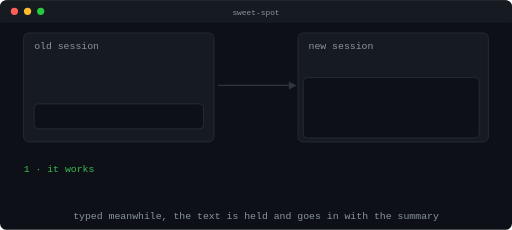
t = 0.00 s
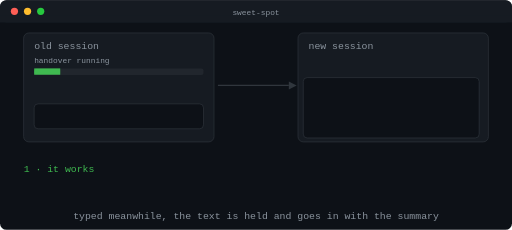
t = 1.77 s
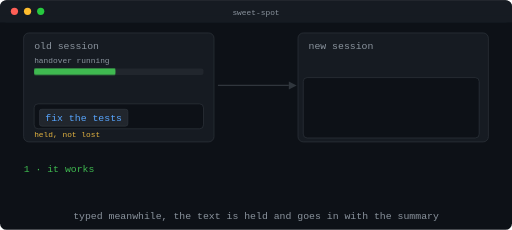
t = 3.63 s
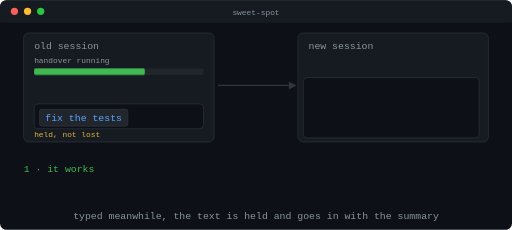
t = 4.62 s
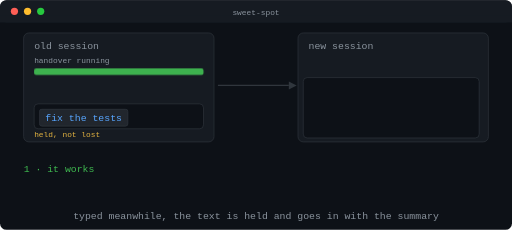
t = 6.68 s
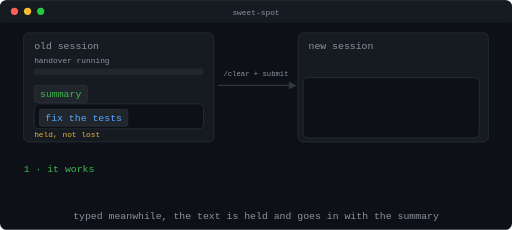
t = 8.36 s

The animated SVG that drew these frames (rendered in a browser with its animation timeline set to each time). Animation: 15 CSS @keyframes rules; frames cover the first 8.36 s, repeats indefinitely.

<svg xmlns="http://www.w3.org/2000/svg" width="780" height="350" viewBox="0 0 780 350" role="img" aria-labelledby="t d">
  <title id="t">what happens to what you type during a handover, drawn as a loop</title>
  <desc id="d">While the summary is written you keep typing. The text is held and goes into the fresh session together with the summary. If that submit fails, both are kept, and redeliver puts them in.</desc>
  <style>
    text { font-family: ui-monospace, SFMono-Regular, Menlo, Consolas, monospace; font-size: 15px; }
    .dim { fill: #8b949e; } .fg { fill: #e6edf3; } .y { fill: #e3b341; } .g { fill: #3fb950; } .b { fill: #58a6ff; }
    .e { opacity: 0; animation-duration: 22s; animation-timing-function: linear; animation-iteration-count: infinite; animation-fill-mode: both; }
    .fill { transform-box: fill-box; transform-origin: left center; }
    @keyframes actA { 0.00% { opacity: 0 } 0.00% { opacity: 1 } 49.00% { opacity: 1 } 49.60% { opacity: 0 } 100.00% { opacity: 0 } }
    @keyframes actB { 0.00% { opacity: 0 } 49.40% { opacity: 0 } 50.00% { opacity: 1 } 99.00% { opacity: 1 } 99.60% { opacity: 0 } 100.00% { opacity: 0 } }
    @keyframes prog { 0.00% { opacity: 0 } 3.40% { opacity: 0 } 4.00% { opacity: 1 } 38.00% { opacity: 1 } 38.60% { opacity: 0 } 51.40% { opacity: 0 } 52.00% { opacity: 1 } 66.00% { opacity: 1 } 66.60% { opacity: 0 } 100.00% { opacity: 0 } }
    @keyframes held { 0.00% { opacity: 0 } 11.40% { opacity: 0 } 12.00% { opacity: 1 } 38.00% { opacity: 1 } 38.60% { opacity: 0 } 55.40% { opacity: 0 } 56.00% { opacity: 1 } 66.00% { opacity: 1 } 66.60% { opacity: 0 } 100.00% { opacity: 0 } }
    @keyframes arrowlbl { 0.00% { opacity: 0 } 35.40% { opacity: 0 } 36.00% { opacity: 1 } 49.00% { opacity: 1 } 49.60% { opacity: 0 } 63.40% { opacity: 0 } 64.00% { opacity: 1 } 79.00% { opacity: 1 } 79.60% { opacity: 0 } 100.00% { opacity: 0 } }
    @keyframes cross { 0.00% { opacity: 0 } 66.40% { opacity: 0 } 67.00% { opacity: 1 } 79.00% { opacity: 1 } 79.60% { opacity: 0 } 100.00% { opacity: 0 } }
    @keyframes empty { 0.00% { opacity: 0 } 68.40% { opacity: 0 } 69.00% { opacity: 1 } 80.00% { opacity: 1 } 80.60% { opacity: 0 } 100.00% { opacity: 0 } }
    @keyframes store { 0.00% { opacity: 0 } 65.40% { opacity: 0 } 66.00% { opacity: 1 } 84.00% { opacity: 1 } 84.60% { opacity: 0 } 100.00% { opacity: 0 } }
    @keyframes redeliver { 0.00% { opacity: 0 } 77.40% { opacity: 0 } 78.00% { opacity: 1 } 98.00% { opacity: 1 } 98.60% { opacity: 0 } 100.00% { opacity: 0 } }
    @keyframes first { 0.00% { opacity: 0 } 43.40% { opacity: 0 } 44.00% { opacity: 1 } 49.00% { opacity: 1 } 49.60% { opacity: 0 } 87.40% { opacity: 0 } 88.00% { opacity: 1 } 98.00% { opacity: 1 } 98.60% { opacity: 0 } 100.00% { opacity: 0 } }
    @keyframes capA { 0.00% { opacity: 0 } 0.00% { opacity: 1 } 49.00% { opacity: 1 } 49.60% { opacity: 0 } 100.00% { opacity: 0 } }
    @keyframes capB { 0.00% { opacity: 0 } 49.40% { opacity: 0 } 50.00% { opacity: 1 } 99.00% { opacity: 1 } 99.60% { opacity: 0 } 100.00% { opacity: 0 } }
    @keyframes chipT { 0.00% { opacity: 0; transform: translate(0px, 0px) } 9.40% { opacity: 0; transform: translate(0px, 0px) } 10.00% { opacity: 1; transform: translate(0px, 0px) } 38.00% { opacity: 1; transform: translate(0px, 0px) } 44.00% { opacity: 1; transform: translate(408px, 0px) } 48.80% { opacity: 1; transform: translate(408px, 0px) } 49.60% { opacity: 0; transform: translate(408px, 0px) } 50.00% { opacity: 0; transform: translate(0px, 0px) } 53.40% { opacity: 0; transform: translate(0px, 0px) } 54.00% { opacity: 1; transform: translate(0px, 0px) } 66.00% { opacity: 1; transform: translate(0px, 0px) } 69.00% { opacity: 1; transform: translate(250px, 100px) } 82.00% { opacity: 1; transform: translate(250px, 100px) } 88.00% { opacity: 1; transform: translate(408px, 0px) } 97.00% { opacity: 1; transform: translate(408px, 0px) } 98.50% { opacity: 0; transform: translate(408px, 0px) } 100.00% { opacity: 0; transform: translate(0px, 0px) } }
    @keyframes chipS { 0.00% { opacity: 0; transform: translate(0px, 0px) } 31.40% { opacity: 0; transform: translate(0px, 0px) } 32.00% { opacity: 1; transform: translate(0px, 0px) } 38.00% { opacity: 1; transform: translate(0px, 0px) } 44.00% { opacity: 1; transform: translate(416px, 0px) } 48.80% { opacity: 1; transform: translate(416px, 0px) } 49.60% { opacity: 0; transform: translate(416px, 0px) } 50.00% { opacity: 0; transform: translate(0px, 0px) } 61.40% { opacity: 0; transform: translate(0px, 0px) } 62.00% { opacity: 1; transform: translate(0px, 0px) } 66.00% { opacity: 1; transform: translate(0px, 0px) } 69.00% { opacity: 1; transform: translate(258px, 106px) } 82.00% { opacity: 1; transform: translate(258px, 106px) } 88.00% { opacity: 1; transform: translate(416px, 0px) } 97.00% { opacity: 1; transform: translate(416px, 0px) } 98.50% { opacity: 0; transform: translate(416px, 0px) } 100.00% { opacity: 0; transform: translate(0px, 0px) } }
    @keyframes fill { 0%, 4% { opacity: 1; transform: scaleX(0) } 30% { opacity: 1; transform: scaleX(1) } 38%, 52% { opacity: 0; transform: scaleX(1) } 52.01% { opacity: 1; transform: scaleX(0) } 62% { opacity: 1; transform: scaleX(1) } 66%, 100% { opacity: 0; transform: scaleX(1) } }
    @media (prefers-reduced-motion: reduce) {
      .e { animation: none; opacity: 0; } .e.fin { opacity: 1; } .fill { display: none; } .chip { transform: translate(416px, 0); }
    }
  </style>
  <rect width="780" height="350" rx="10" fill="#0d1117"/>
  <rect width="780" height="34" rx="10" fill="#161b22"/><rect y="24" width="780" height="10" fill="#161b22"/>
  <circle cx="22" cy="17" r="5.5" fill="#ff5f56"/><circle cx="42" cy="17" r="5.5" fill="#ffbd2e"/><circle cx="62" cy="17" r="5.5" fill="#27c93f"/>
  <text x="390" y="22" text-anchor="middle" class="dim" style="font-size:12px">sweet-spot</text>
  <rect x="36" y="50" width="290" height="166" rx="8" fill="#161b22" stroke="#30363d"/>
  <text x="52" y="74" class="dim">old session</text>
  <rect x="52" y="158" width="258" height="38" rx="6" fill="#0d1117" stroke="#30363d"/>
  <rect x="454" y="50" width="290" height="166" rx="8" fill="#161b22" stroke="#30363d"/>
  <text x="470" y="74" class="dim">new session</text>
  <rect x="462" y="118" width="268" height="92" rx="6" fill="#0d1117" stroke="#30363d"/>
  <line x1="332" y1="130" x2="440" y2="130" stroke="#30363d" stroke-width="2"/><path d="M440 124 L452 130 L440 136 Z" fill="#30363d"/>
  <g class="e" style="animation-name:actA"><text x="36" y="262" class="g">1 · it works</text></g>
  <g class="e fin" style="animation-name:actB"><text x="36" y="262" class="y">2 · the submit fails</text></g>
  <g class="e" style="animation-name:prog"><text x="52" y="96" class="dim" style="font-size:12px">handover running</text><rect x="52" y="104" width="258" height="10" rx="3" fill="#21262d"/></g>
  <g class="e" style="animation-name:held"><text x="52" y="208" class="y" style="font-size:12px">held, not lost</text></g>
  <g class="e" style="animation-name:arrowlbl"><text x="390" y="116" text-anchor="middle" class="dim" style="font-size:11px">/clear + submit</text></g>
  <g class="e" style="animation-name:cross"><text x="390" y="146" text-anchor="middle" class="y" style="font-size:26px">✕</text></g>
  <g class="e" style="animation-name:empty"><text x="478" y="152" class="y" style="font-size:12px">nothing arrived</text></g>
  <g class="e" style="animation-name:store"><rect x="300" y="226" width="180" height="84" rx="8" fill="none" stroke="#30363d" stroke-dasharray="4 4"/><text x="408" y="258" class="dim" style="font-size:12px">kept</text></g>
  <g class="e fin" style="animation-name:redeliver"><rect x="470" y="82" width="207" height="26" rx="4" fill="#21262d" stroke="#30363d"/><text x="479" y="100" class="b">/sweet-spot redeliver</text></g>
  <g class="e fin" style="animation-name:first"><text x="474" y="202" class="dim" style="font-size:11px">first message</text></g>
  <g class="e" style="animation-name:capA"><text x="390" y="334" text-anchor="middle" class="dim">typed meanwhile, the text is held and goes in with the summary</text></g>
  <g class="e fin" style="animation-name:capB"><text x="390" y="334" text-anchor="middle" class="dim">nothing is lost: redeliver puts it in</text></g>
  <rect class="fill e" x="52" y="104" width="258" height="10" rx="3" fill="#3fb950" style="animation-name:fill"/>
  <g class="e chip fin-chip" style="animation-name:chipT"><rect x="60" y="166" width="135" height="26" rx="4" fill="#21262d" stroke="#30363d"/><text x="69" y="184" class="b">fix the tests</text></g>
  <g class="e chip fin-chip" style="animation-name:chipS"><rect x="52" y="130" width="81" height="26" rx="4" fill="#21262d" stroke="#30363d"/><text x="61" y="148" class="g">summary</text></g>
</svg>
